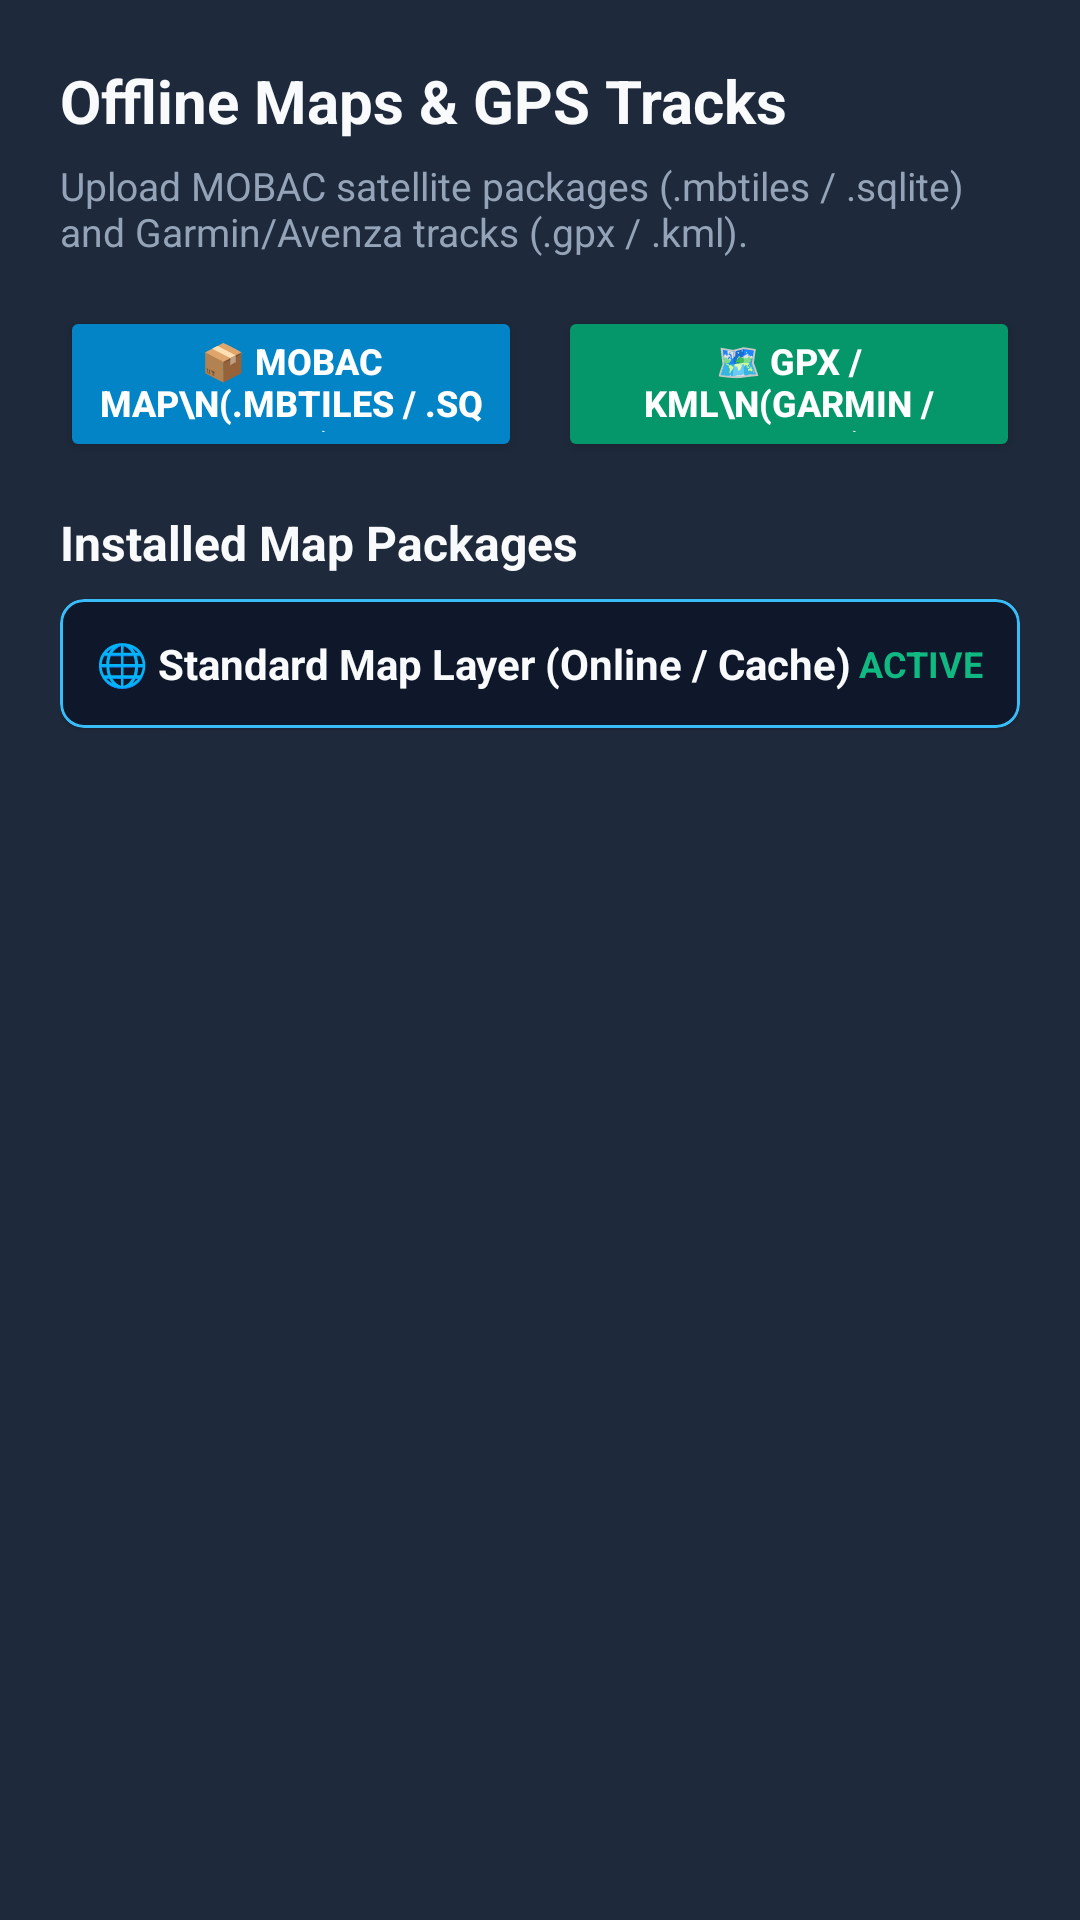

Write the Android layout XML for this screen, with the resource values it uses.
<!-- AndroidManifest.xml: application theme Theme.RadioPoint -->
<!-- res/layout/dialog_custom_maps.xml -->
<?xml version="1.0" encoding="utf-8"?>
<LinearLayout xmlns:android="http://schemas.android.com/apk/res/android"
    xmlns:app="http://schemas.android.com/apk/res-auto"
    android:layout_width="match_parent"
    android:layout_height="wrap_content"
    android:background="#1E293B"
    android:orientation="vertical"
    android:padding="20dp">

    <TextView
        android:layout_width="match_parent"
        android:layout_height="wrap_content"
        android:text="Offline Maps &amp; GPS Tracks"
        android:textColor="#F8FAFC"
        android:textSize="20sp"
        android:textStyle="bold"
        android:paddingBottom="6dp" />

    <TextView
        android:layout_width="match_parent"
        android:layout_height="wrap_content"
        android:text="Upload MOBAC satellite packages (.mbtiles / .sqlite) and Garmin/Avenza tracks (.gpx / .kml)."
        android:textColor="#94A3B8"
        android:textSize="13sp"
        android:paddingBottom="16dp" />

    
    <LinearLayout
        android:layout_width="match_parent"
        android:layout_height="wrap_content"
        android:orientation="horizontal"
        android:weightSum="2"
        android:layout_marginBottom="16dp">

        <Button
            android:id="@+id/btnImportMobacMap"
            android:layout_width="0dp"
            android:layout_height="52dp"
            android:layout_marginEnd="6dp"
            android:layout_weight="1"
            android:backgroundTint="#0284C7"
            android:text="📦 MOBAC MAP\n(.mbtiles / .sqlite)"
            android:textColor="#FFFFFF"
            android:textSize="12sp"
            android:textStyle="bold" />

        <Button
            android:id="@+id/btnImportGpxTrack"
            android:layout_width="0dp"
            android:layout_height="52dp"
            android:layout_marginStart="6dp"
            android:layout_weight="1"
            android:backgroundTint="#059669"
            android:text="🗺️ GPX / KML\n(Garmin / Avenza)"
            android:textColor="#FFFFFF"
            android:textSize="12sp"
            android:textStyle="bold" />
    </LinearLayout>

    <TextView
        android:layout_width="match_parent"
        android:layout_height="wrap_content"
        android:text="Installed Map Packages"
        android:textColor="#F8FAFC"
        android:textSize="16sp"
        android:textStyle="bold"
        android:paddingBottom="8dp" />

    
    <com.google.android.material.card.MaterialCardView
        android:id="@+id/cardDefaultBasemap"
        android:layout_width="match_parent"
        android:layout_height="wrap_content"
        android:layout_marginBottom="8dp"
        android:clickable="true"
        android:focusable="true"
        app:cardBackgroundColor="#0F172A"
        app:cardCornerRadius="8dp"
        app:strokeColor="#38BDF8"
        app:strokeWidth="1dp">

        <LinearLayout
            android:layout_width="match_parent"
            android:layout_height="wrap_content"
            android:orientation="horizontal"
            android:gravity="center_vertical"
            android:padding="12dp">

            <TextView
                android:id="@+id/txtDefaultMapTitle"
                android:layout_width="0dp"
                android:layout_height="wrap_content"
                android:layout_weight="1"
                android:text="🌐 Standard Map Layer (Online / Cache)"
                android:textColor="#F8FAFC"
                android:textSize="14sp"
                android:textStyle="bold" />

            <TextView
                android:id="@+id/txtDefaultMapStatus"
                android:layout_width="wrap_content"
                android:layout_height="wrap_content"
                android:text="ACTIVE"
                android:textColor="#10B981"
                android:textSize="12sp"
                android:textStyle="bold" />
        </LinearLayout>
    </com.google.android.material.card.MaterialCardView>

    <androidx.recyclerview.widget.RecyclerView
        android:id="@+id/recyclerCustomMaps"
        android:layout_width="match_parent"
        android:layout_height="wrap_content"
        android:maxHeight="220dp" />

</LinearLayout>
<!-- resources referenced by this layout -->
<resources>
  <style name="Theme.RadioPoint" parent="Theme.MaterialComponents.DayNight.NoActionBar">
          
          <item name="colorPrimary">@color/ptt_chirp_red</item>
          <item name="colorPrimaryVariant">@color/ptt_chirp_active</item>
          <item name="colorOnPrimary">@color/text_primary</item>
          
          
          <item name="colorSecondary">@color/btn_pullout_blue</item>
          <item name="colorSecondaryVariant">@color/btn_pullout_blue</item>
          <item name="colorOnSecondary">@color/text_primary</item>
          
          
          <item name="android:statusBarColor">@color/bg_main</item>
          <item name="android:windowBackground">@color/bg_main</item>
          <item name="android:navigationBarColor">@color/bg_main</item>
      </style>
  <color name="ptt_chirp_red">#DC2626</color>
  <color name="ptt_chirp_active">#991B1B</color>
  <color name="text_primary">#F8FAFC</color>
  <color name="btn_pullout_blue">#0284C7</color>
  <color name="bg_main">#0F172A</color>
</resources>
